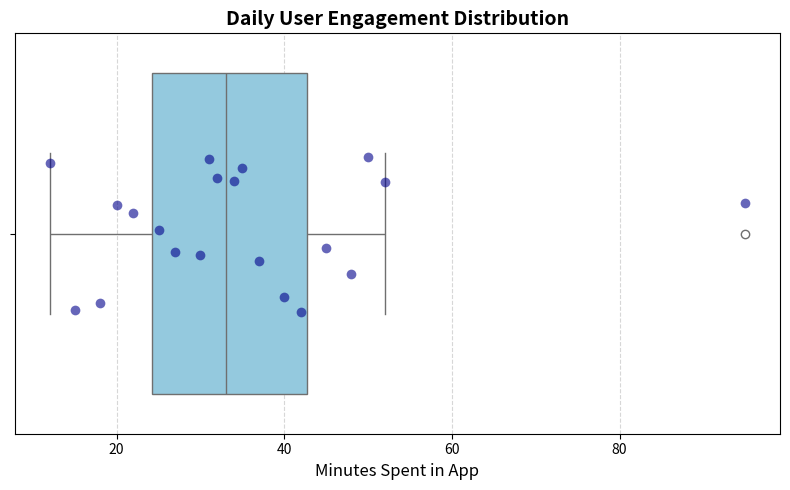

Source code (Python):
import matplotlib.pyplot as plt
import seaborn as sns
import numpy as np

usage = np.array([
    12, 15, 18, 20, 22, 25, 27, 30, 31, 32,
    34, 35, 37, 40, 42, 45, 48, 50, 52, 95
])

# Create the visualization
plt.figure(figsize=(8, 5))
sns.boxplot(x=usage, color="skyblue", fliersize=6)
sns.stripplot(x=usage, color="darkblue", alpha=0.6, jitter=0.2, size=7)

plt.title("Daily User Engagement Distribution", fontsize=14, fontweight="bold")
plt.xlabel("Minutes Spent in App", fontsize=12)
plt.grid(axis="x", linestyle="--", alpha=0.5)
plt.tight_layout()

# Display the plot
plt.show()
